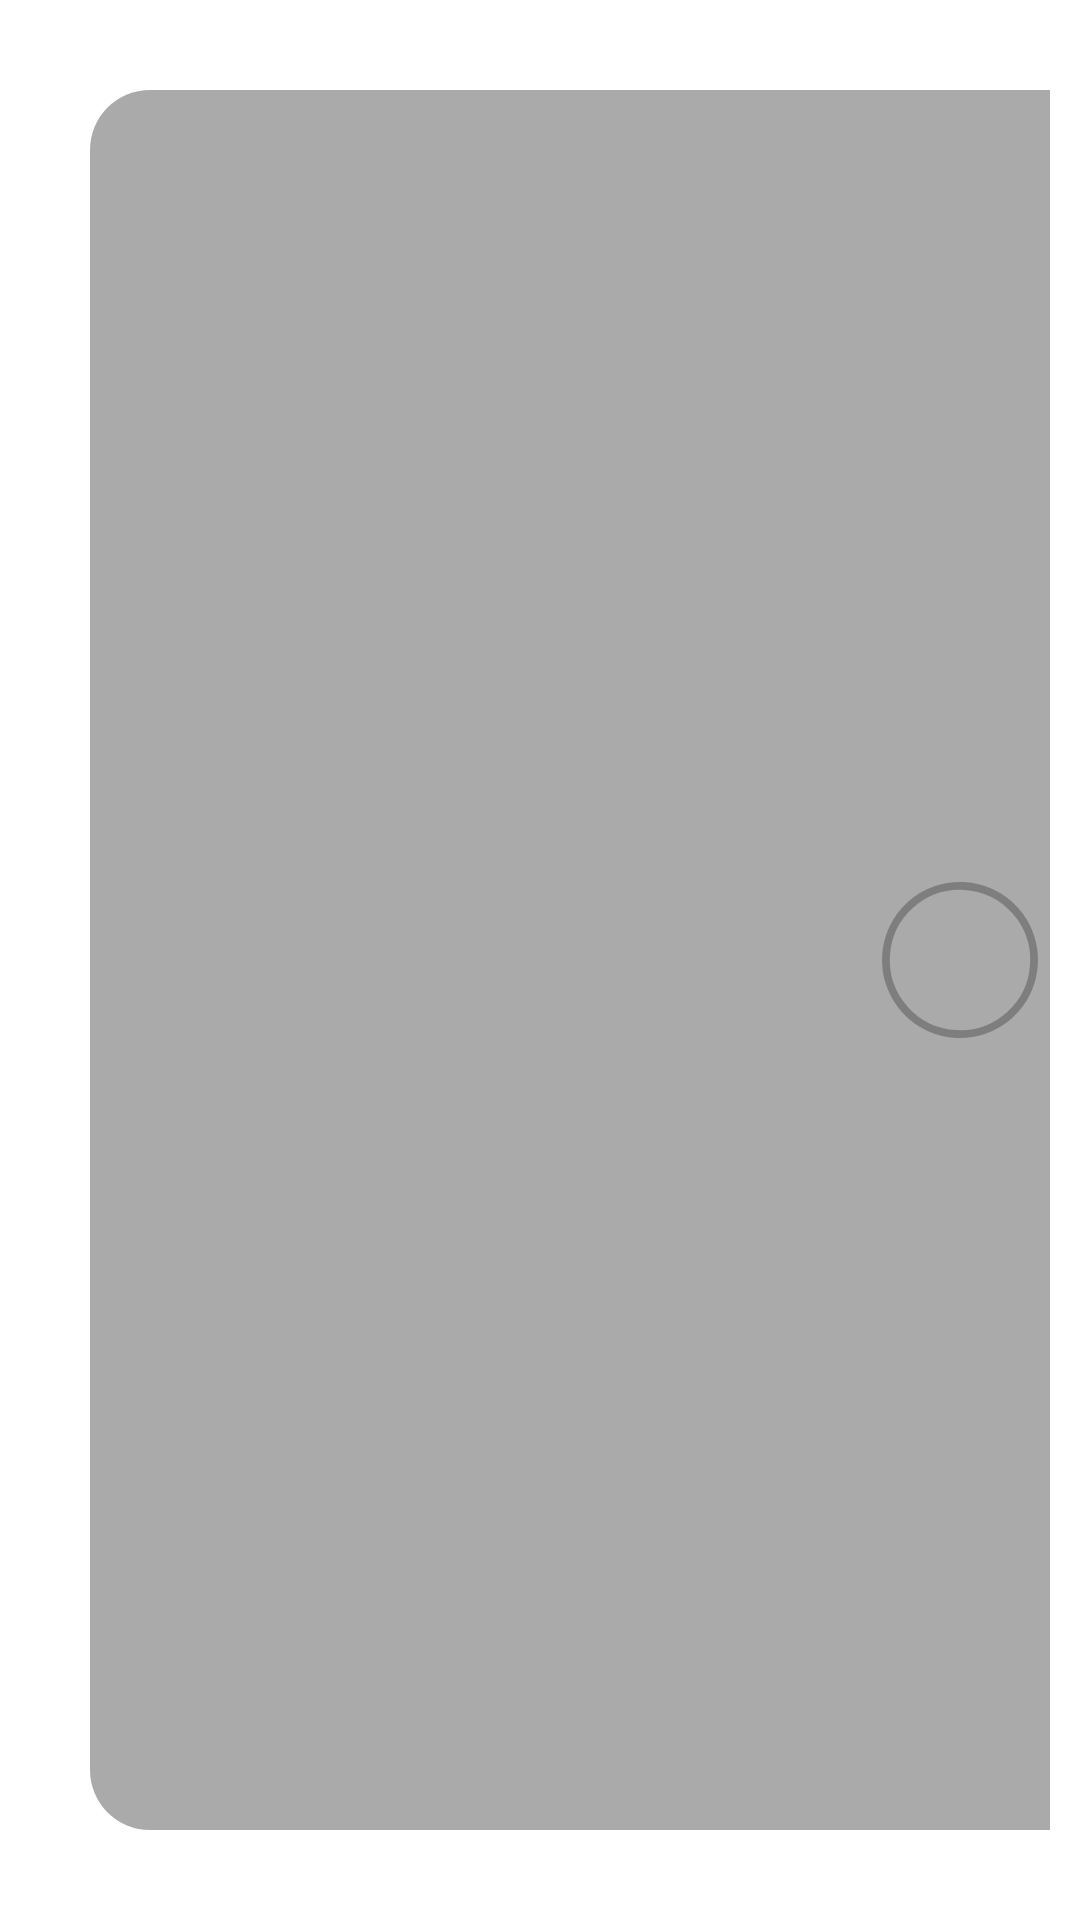

This screen was rendered from an Android layout file. Write that file and the resources it references.
<!-- AndroidManifest.xml: application theme Theme.Task7 -->
<!-- res/layout/layout_active_courses.xml -->
<?xml version="1.0" encoding="utf-8"?>
<androidx.constraintlayout.widget.ConstraintLayout xmlns:android="http://schemas.android.com/apk/res/android"
    xmlns:app="http://schemas.android.com/apk/res-auto"
    xmlns:tools="http://schemas.android.com/tools"
    android:layout_width="match_parent"
    android:layout_height="150dp"
    android:layout_margin="10dp"
    android:background="@drawable/rectangle"
    android:backgroundTint="@android:color/holo_red_light"
    android:padding="10dp">

    <androidx.appcompat.widget.AppCompatImageView
        android:id="@+id/ivIcon"
        android:layout_width="0dp"
        android:layout_height="match_parent"
        android:layout_margin="20dp"
        android:background="@drawable/rectangle_item"
        android:padding="15dp"
        android:scaleType="centerCrop"
        app:layout_constraintDimensionRatio="1"
        app:layout_constraintStart_toStartOf="parent"
        tools:src="@drawable/ic_launcher_foreground" />


    <androidx.appcompat.widget.AppCompatTextView
        android:id="@+id/tvTitle"
        android:layout_width="wrap_content"
        android:layout_height="wrap_content"
        android:layout_marginStart="10dp"
        android:fontFamily="sans-serif-medium"
        android:textColor="@color/white"
        android:textSize="18sp"
        app:layout_constraintBottom_toTopOf="@id/tvBookingTime"
        app:layout_constraintStart_toEndOf="@id/ivIcon"
        app:layout_constraintTop_toTopOf="@id/ivIcon"
        app:layout_constraintVertical_chainStyle="packed"
        tools:text="Booked for 8 PM" />

    <androidx.appcompat.widget.AppCompatTextView
        android:id="@+id/tvBookingTime"
        android:layout_width="wrap_content"
        android:layout_height="wrap_content"
        android:layout_marginStart="10dp"
        android:fontFamily="sans-serif-light"
        android:textColor="@color/white"
        android:textSize="16sp"
        app:layout_constraintBottom_toBottomOf="@id/ivIcon"
        app:layout_constraintStart_toEndOf="@+id/ivIcon"
        app:layout_constraintTop_toBottomOf="@id/tvTitle"
        tools:text="Booked for 8 PM" />

    <androidx.appcompat.widget.AppCompatImageView
        android:id="@+id/ivStartButton"
        android:layout_width="50dp"
        android:layout_height="50dp"
        android:background="@drawable/rectangle"
        android:padding="12dp"
        android:scaleType="centerCrop"
        android:src="@drawable/ic_play"
        app:layout_constraintBottom_toBottomOf="parent"
        app:layout_constraintEnd_toEndOf="parent"
        app:layout_constraintTop_toTopOf="parent"
        android:layout_marginEnd="5dp"
        app:tint="@color/white" />

    <com.google.android.material.progressindicator.CircularProgressIndicator
        android:id="@+id/pbProgress"
        style="@style/Widget.Material3.CircularProgressIndicator.Medium"
        android:layout_width="0dp"
        android:layout_height="0dp"
        android:indeterminate="false"
        android:progress="87"
        android:scaleX="1.3"
        android:scaleY="1.3"
        app:indicatorColor="@color/black"
        app:indicatorInset="5dp"
        app:layout_constraintBottom_toBottomOf="@id/ivStartButton"
        app:layout_constraintEnd_toEndOf="@id/ivStartButton"
        app:layout_constraintStart_toStartOf="@id/ivStartButton"
        app:layout_constraintTop_toTopOf="@id/ivStartButton"
        app:trackThickness="2dp" />


</androidx.constraintlayout.widget.ConstraintLayout>
<!-- resources referenced by this layout -->
<resources>
  <color name="black">#FF000000</color>
  <color name="white">#FFFFFFFF</color>
  <!-- drawable rectangle_item (drawable) -->
  <?xml version="1.0" encoding="utf-8"?>
  <shape xmlns:android="http://schemas.android.com/apk/res/android">
  
      <solid android:color="@android:color/darker_gray"/>
  
      <corners android:radius="20dp"/>
  
  </shape>
  <style name="Theme.Task7" parent="Theme.MaterialComponents.DayNight.NoActionBar">
          
          <item name="colorPrimary">@color/purple_500</item>
          <item name="colorPrimaryVariant">@color/purple_700</item>
          <item name="colorOnPrimary">@color/white</item>
          
          <item name="colorSecondary">@color/teal_200</item>
          <item name="colorSecondaryVariant">@color/teal_700</item>
          <item name="colorOnSecondary">@color/black</item>
          
          <item name="android:statusBarColor" tools:targetApi="l">@color/background</item>
          
      </style>
  <color name="purple_500">#FF6200EE</color>
  <color name="purple_700">#FF3700B3</color>
  <color name="teal_200">#FF03DAC5</color>
  <color name="teal_700">#FF018786</color>
  <color name="background">#22333b</color>
</resources>
